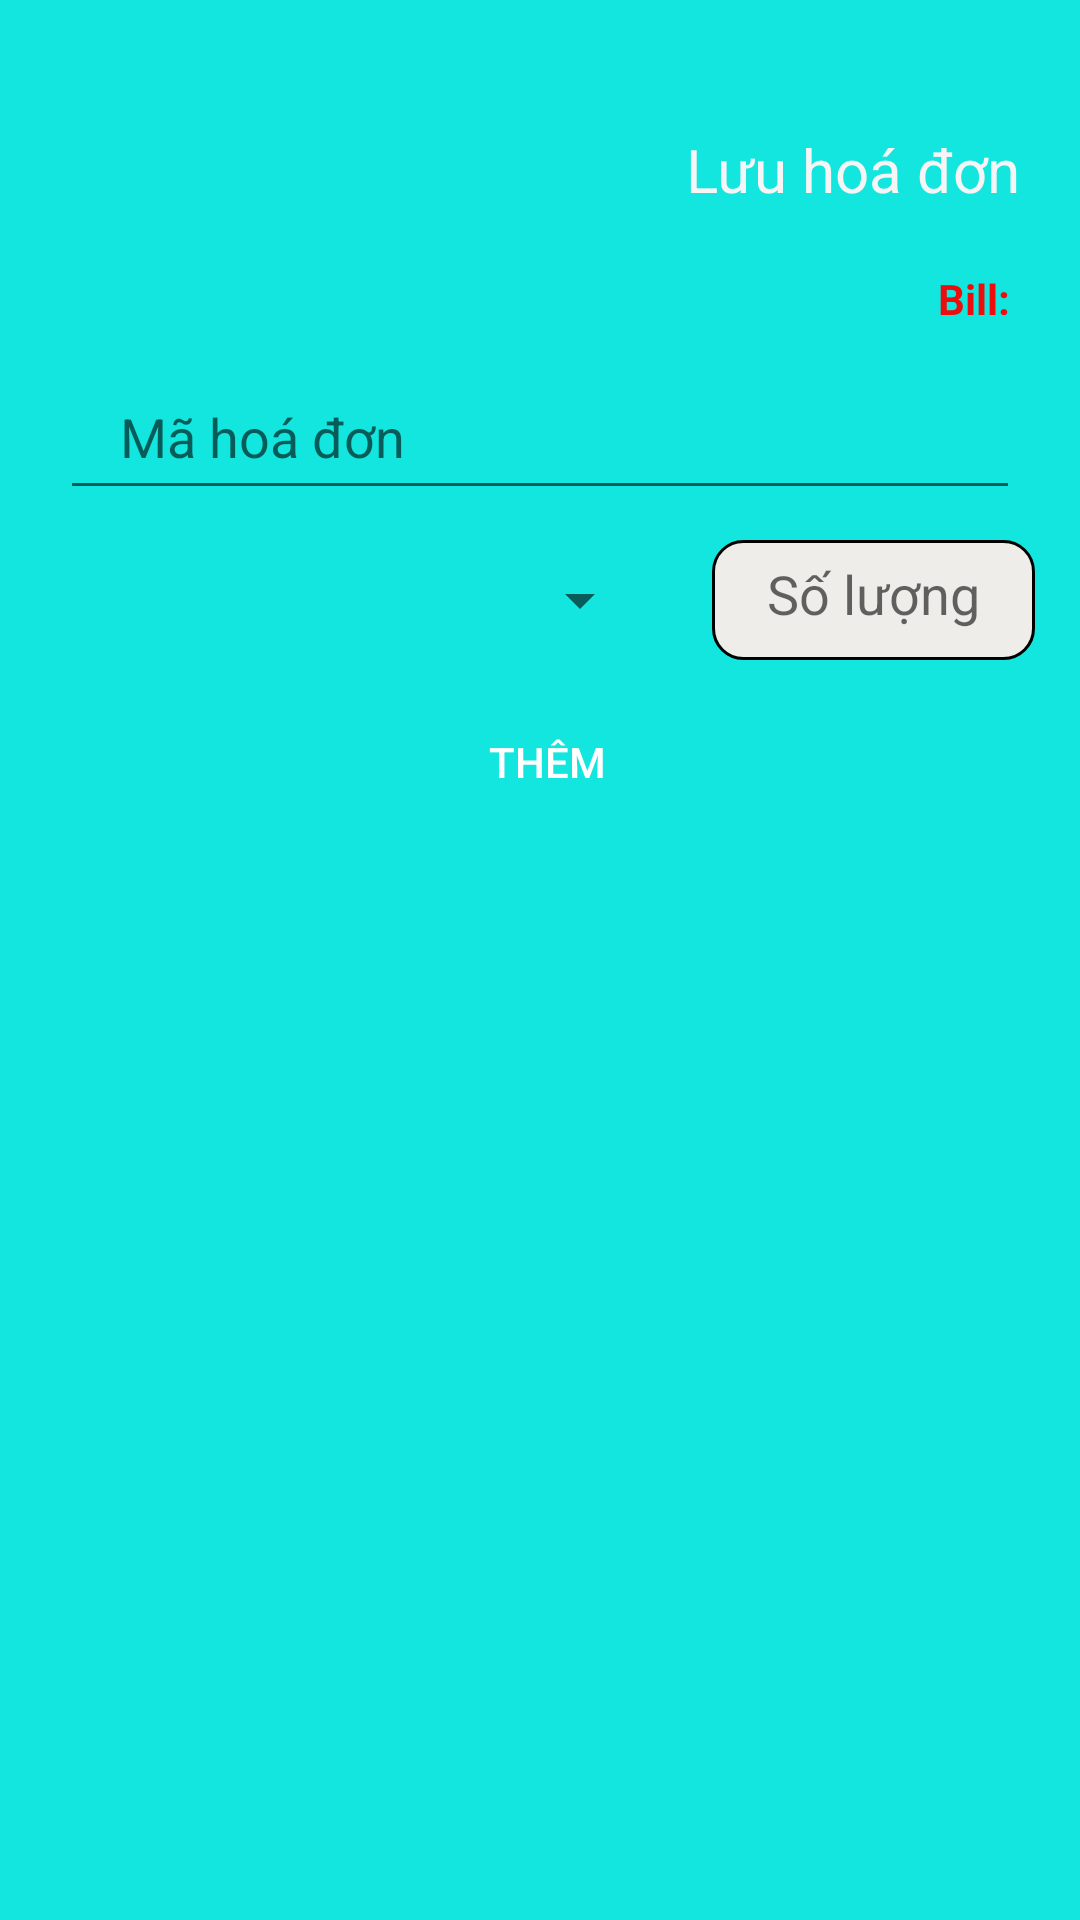

Write the Android layout XML for this screen, with the resource values it uses.
<!-- AndroidManifest.xml: application theme Theme.QuanLyKhoHang -->
<!-- res/layout/activity_hoa_don_ct.xml -->
<?xml version="1.0" encoding="utf-8"?>
<androidx.appcompat.widget.LinearLayoutCompat xmlns:android="http://schemas.android.com/apk/res/android"
    xmlns:app="http://schemas.android.com/apk/res-auto"
    xmlns:tools="http://schemas.android.com/tools"
    android:layout_width="match_parent"
    android:layout_height="match_parent"
    android:background="#12E6DF"
    android:orientation="vertical"
    tools:context=".HoaDonCtActivity">

    <ImageView
        android:id="@+id/imgBack"
        android:layout_width="28dp"
        android:layout_height="25dp"
        android:layout_marginLeft="25dp"
        android:layout_marginTop="18dp"
        android:src="@drawable/baseline_arrow_back_ios_24" />
    <TextView
        android:id="@+id/tvluuHoaDon"
        android:layout_width="wrap_content"
        android:layout_height="wrap_content"
        android:layout_gravity="end"
        android:layout_marginRight="20dp"
        android:text="Lưu hoá đơn"
        android:textColor="#F6F5F5"
        android:textSize="20dp" />

    <TextView
        android:id="@+id/tvTongTien"
        android:layout_width="wrap_content"
        android:layout_height="wrap_content"
        android:layout_gravity="end"
        android:layout_marginLeft="30dp"
        android:layout_marginTop="20dp"
        android:layout_marginRight="20dp"
        android:text="Bill: "
        android:textColor="#ED0D0D"
        android:textStyle="bold" />

    <com.google.android.material.textfield.TextInputLayout
        android:layout_width="match_parent"
        android:layout_height="wrap_content"
        android:layout_marginLeft="20dp"
        android:layout_marginRight="20dp"
        app:hintEnabled="true">

        <com.google.android.material.textfield.TextInputEditText
            android:id="@+id/edtSoHd_itemHdCt"
            android:layout_width="match_parent"
            android:layout_height="50dp"
            android:layout_marginBottom="10dp"
            android:clickable="false"
            android:cursorVisible="false"
            android:focusable="false"
            android:hint="Mã hoá đơn"
            android:inputType="none"
            android:paddingLeft="20dp" />
    </com.google.android.material.textfield.TextInputLayout>


    <LinearLayout
        android:layout_width="match_parent"
        android:layout_height="wrap_content"
        android:orientation="horizontal">

        <Spinner
            android:id="@+id/spSp_itemHdCt"
            android:layout_width="100dp"
            android:layout_height="40dp"
            android:layout_marginLeft="20dp"
            android:layout_marginRight="20dp"
            android:layout_weight="1" />

        <EditText
            android:id="@+id/edtSoLuong_hdct"
            android:layout_width="10dp"
            android:layout_height="40dp"
            android:layout_marginRight="15dp"
            android:layout_weight="1"
            android:background="@drawable/boder"
            android:ems="10"
            android:gravity="center"
            android:hint="Số lượng"
            android:inputType="number" />
    </LinearLayout>

    <LinearLayout
        android:layout_width="match_parent"
        android:layout_height="wrap_content"
        android:layout_margin="10dp"
        android:orientation="horizontal">

        <Button
            android:id="@+id/btnSave_hdct"
            android:layout_width="wrap_content"
            android:layout_height="wrap_content"
            android:layout_marginLeft="10dp"
            android:layout_marginRight="5dp"
            android:layout_weight="1"
            android:background="@drawable/khung"
            android:text="Thêm"
            android:textColor="@color/white" />

    </LinearLayout>


    <ListView
        android:id="@+id/lvHdCt"
        android:layout_width="match_parent"
        android:layout_height="wrap_content"
        android:layout_margin="10dp" />
</androidx.appcompat.widget.LinearLayoutCompat>
<!-- resources referenced by this layout -->
<resources>
  <color name="white">#FFFFFFFF</color>
  <!-- drawable boder (drawable) -->
  <?xml version="1.0" encoding="utf-8"?>
  <shape xmlns:android="http://schemas.android.com/apk/res/android">
      <stroke
          android:width="1dp" />
      <corners android:radius="10dp" />
  
      <gradient
          android:endColor="#EFEDE9"
          android:startColor="#EFEDE9" />
      <padding
          android:bottom="10dp"
          android:left="10dp"
          android:right="10dp"
          android:top="10dp" />
  </shape>
  <style name="Theme.QuanLyKhoHang" parent="Base.Theme.QuanLyKhoHang" />
  <style name="Base.Theme.QuanLyKhoHang" parent="Theme.AppCompat.DayNight.NoActionBar">
          
          
      </style>
</resources>
